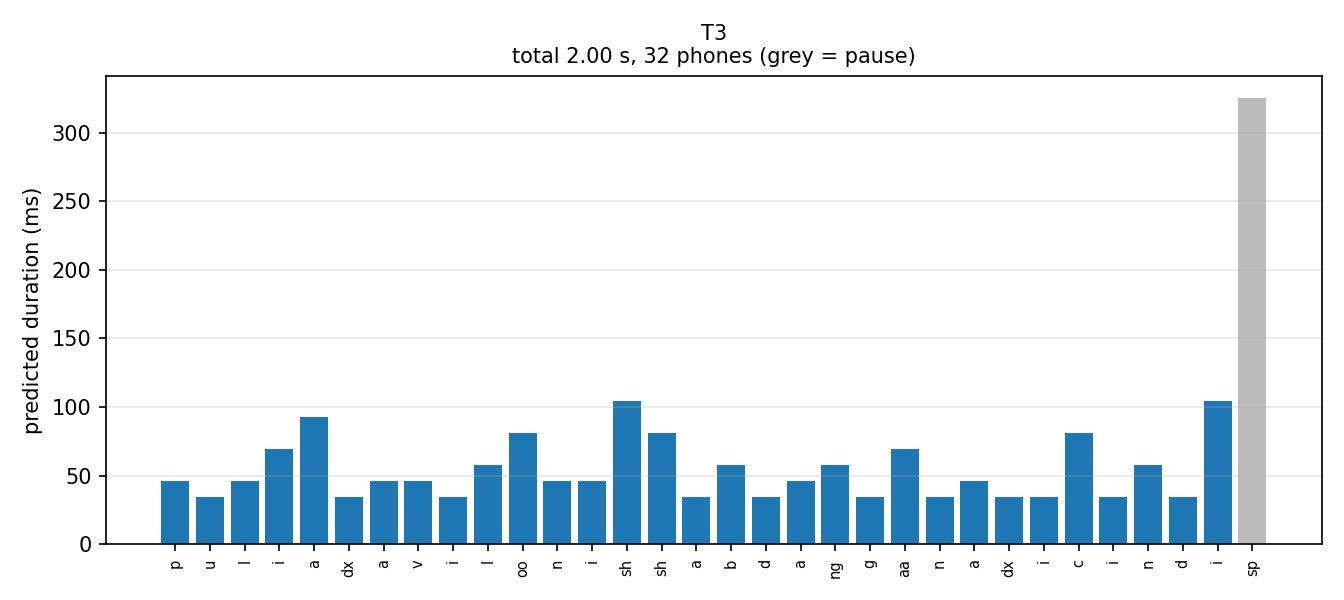

Data behind this chart, as committed beside it:
phone, frames, ms, log_dur_pred
p, 4, 46.4, 1.576
u, 3, 34.8, 1.48
l, 4, 46.4, 1.568
i, 6, 69.7, 1.884
a, 8, 92.9, 2.191
dx, 3, 34.8, 1.377
a, 4, 46.4, 1.59
v, 4, 46.4, 1.548
i, 3, 34.8, 1.487
l, 5, 58.0, 1.861
oo, 7, 81.3, 2.067
n, 4, 46.4, 1.627
i, 4, 46.4, 1.593
sh, 9, 104.5, 2.268
sh, 7, 81.3, 2.035
a, 3, 34.8, 1.464
b, 5, 58.0, 1.841
d, 3, 34.8, 1.333
a, 4, 46.4, 1.536
ng, 5, 58.0, 1.832
g, 3, 34.8, 1.336
aa, 6, 69.7, 2.012
n, 3, 34.8, 1.471
a, 4, 46.4, 1.526
dx, 3, 34.8, 1.47
i, 3, 34.8, 1.33
c, 7, 81.3, 2.135
i, 3, 34.8, 1.422
n, 5, 58.0, 1.786
d, 3, 34.8, 1.451
i, 9, 104.5, 2.302
sp, 28, 325.1, 3.358
